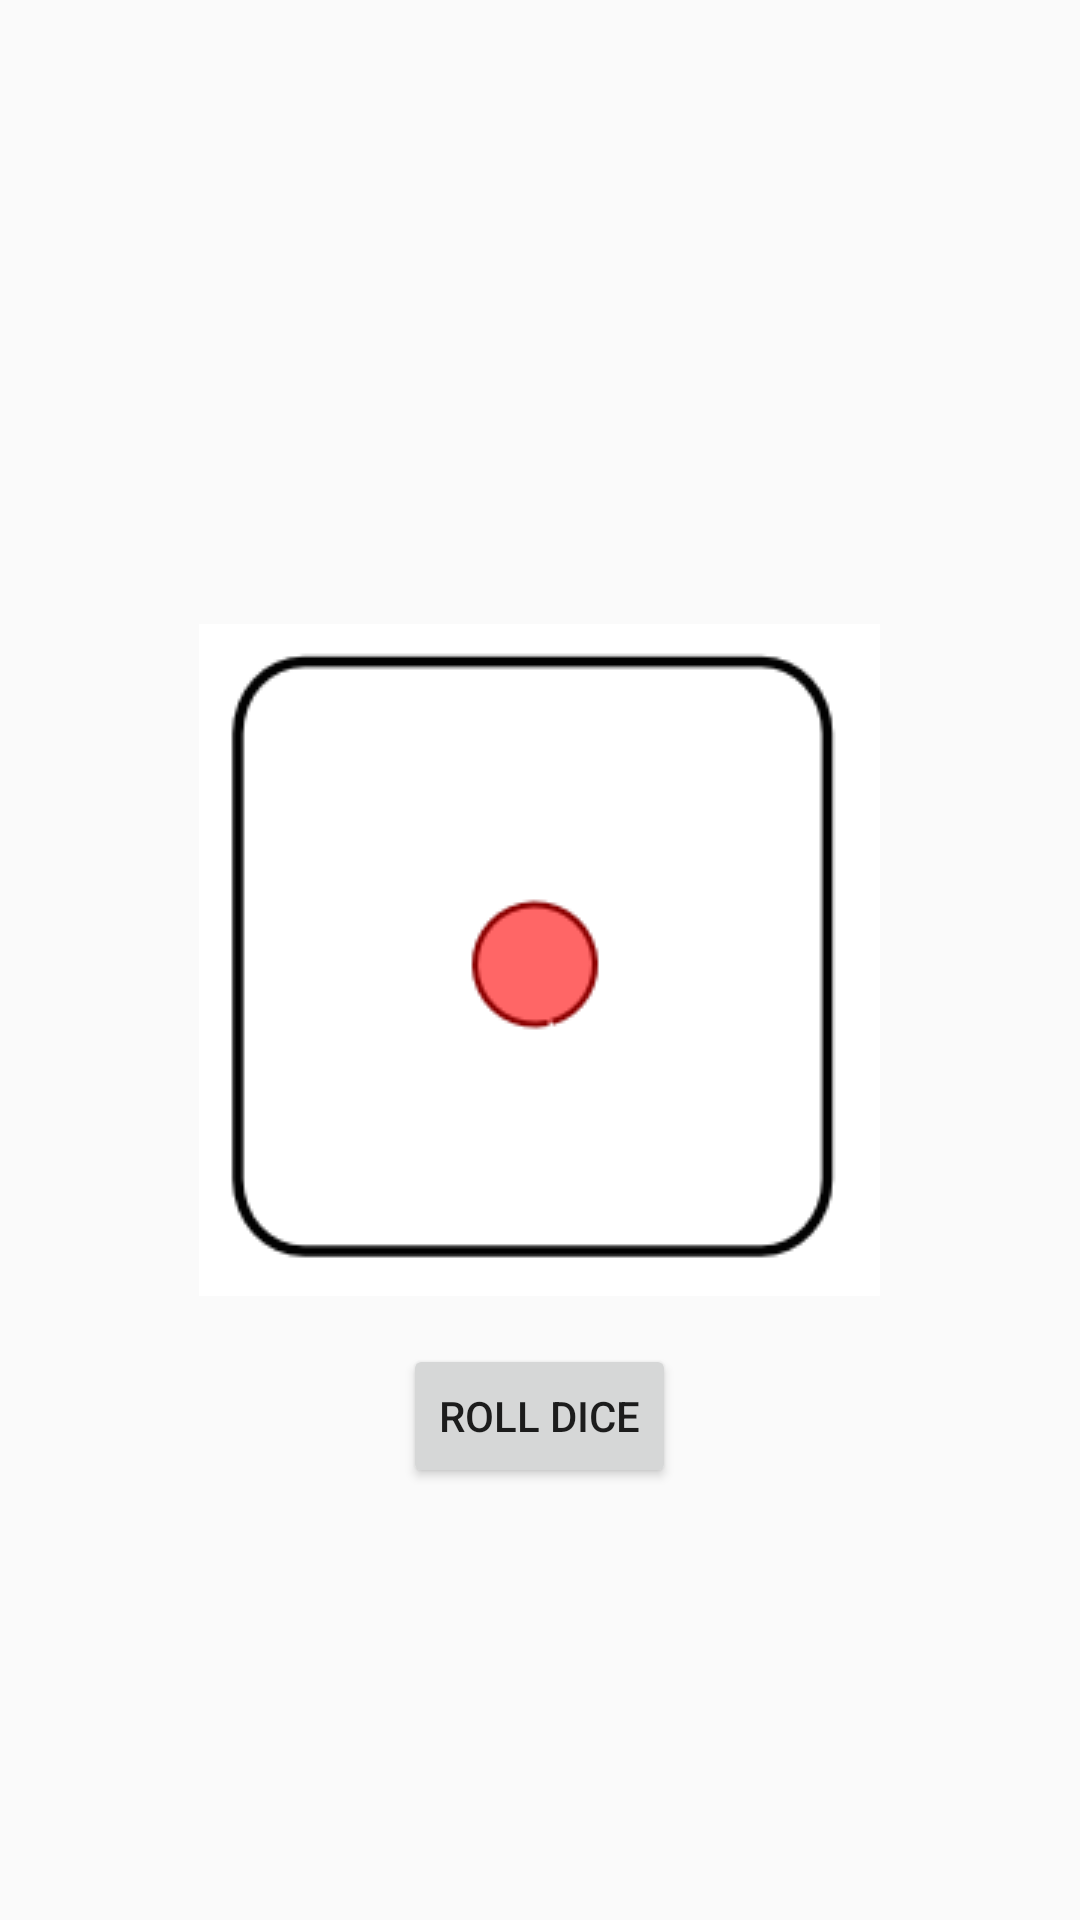

Here is an Android app screen rendered from its layout file. Give the layout XML and the strings, colors and styles it references.
<!-- AndroidManifest.xml: application theme Theme.LearningAndroid -->
<!-- res/layout/activity_dice.xml -->
<?xml version="1.0" encoding="utf-8"?>
<RelativeLayout xmlns:android="http://schemas.android.com/apk/res/android"
    xmlns:app="http://schemas.android.com/apk/res-auto"
    xmlns:tools="http://schemas.android.com/tools"
    android:layout_width="match_parent"
    android:layout_height="match_parent"
    tools:context=".DiceActivity">

    <ImageView
        android:id="@+id/iv_placeholder"
        android:src="@drawable/one"
        android:layout_centerInParent="true"
        android:layout_width="wrap_content"
        android:layout_height="wrap_content" />

    <Button
        android:id="@+id/btn_roll_dice"
        android:text="Roll Dice"
        android:layout_below="@id/iv_placeholder"
        android:layout_centerHorizontal="true"
        android:layout_marginTop="16dp"
        android:layout_width="wrap_content"
        android:layout_height="wrap_content" />

</RelativeLayout>
<!-- resources referenced by this layout -->
<resources>
  <!-- drawable one: png bitmap (drawable, 4422 bytes) -->
  <style name="Theme.LearningAndroid" parent="Theme.AppCompat.Light.DarkActionBar">
          
          <item name="colorPrimary">@color/purple_500</item>
          <item name="colorPrimaryDark">@color/purple_700</item>
          <item name="colorAccent">@color/teal_200</item>
          
      </style>
  <!-- not gathered from this repository: default colours our renderer supplied (Android Studio template values) -->
  <color name="purple_500">#FF6200EE</color>
  <color name="purple_700">#FF3700B3</color>
  <color name="teal_200">#FF03DAC5</color>
</resources>
